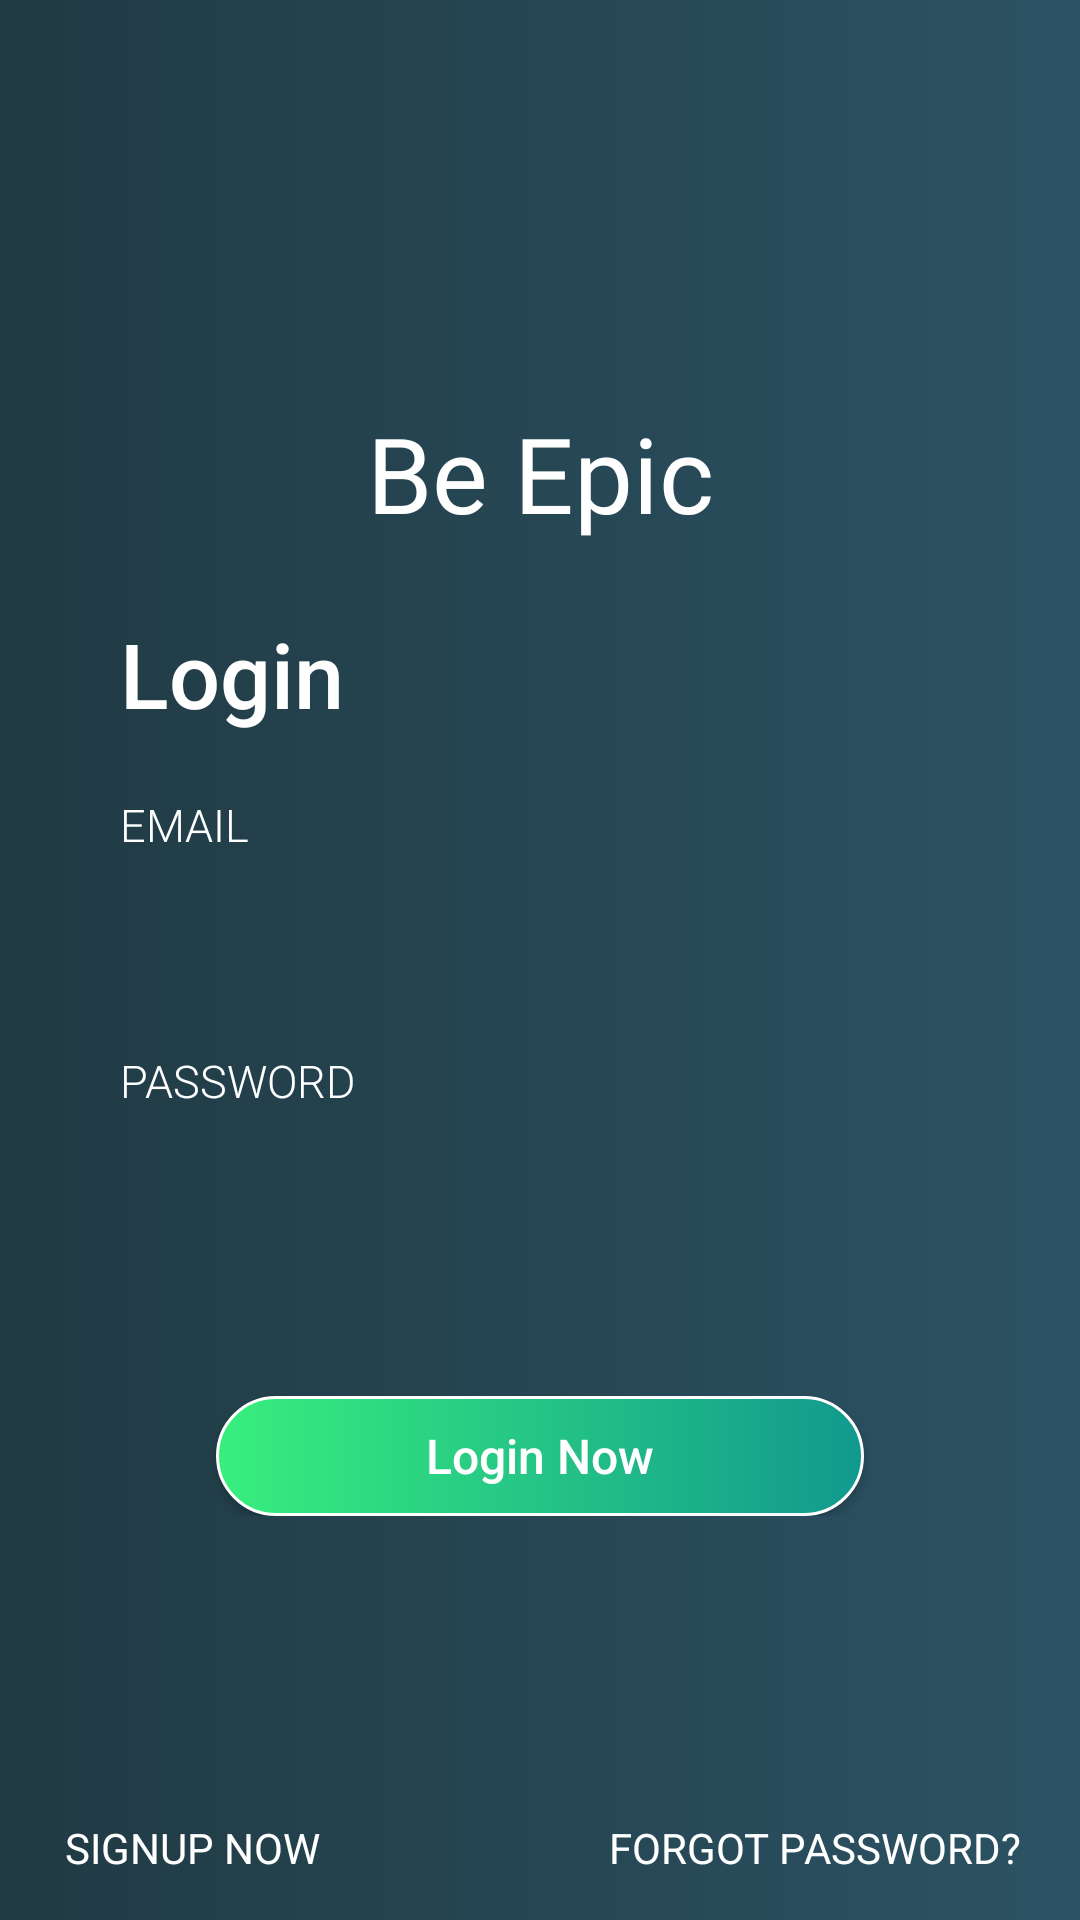

Android layout source for this screen:
<!-- AndroidManifest.xml: application theme AppTheme -->
<!-- res/layout/login_activity2.xml -->
<?xml version="1.0" encoding="utf-8"?>
<RelativeLayout xmlns:android="http://schemas.android.com/apk/res/android"
    xmlns:app="http://schemas.android.com/apk/res-auto"
    xmlns:tools="http://schemas.android.com/tools"
    android:layout_width="match_parent"
    android:layout_height="match_parent"

    android:background="@drawable/gradiant"
    >

    <RelativeLayout
        android:layout_width="wrap_content"
        android:layout_height="wrap_content"
        android:layout_centerInParent="true"
        android:layout_marginLeft="40dp"
        android:layout_marginRight="40dp">

        <TextView
            android:id="@+id/imgView_logo"

            android:layout_width="match_parent"
            android:layout_height="50dp"
            android:layout_alignParentStart="true"
            android:layout_alignParentTop="true"
            android:adjustViewBounds="true"
            android:fontFamily="@font/oleo_script_bold"
            android:scaleType="fitCenter"
            android:text="Be Epic"
            android:textAlignment="center"
            android:textColor="#fff"
            android:textSize="35sp" />

        <RelativeLayout
            android:id="@+id/rellay1"
            android:layout_width="wrap_content"
            android:layout_height="wrap_content"
            android:layout_below="@+id/imgView_logo"
            >

            <TextView
                android:id="@+id/tv_login"
                android:layout_width="wrap_content"
                android:layout_height="wrap_content"
                android:layout_marginTop="20dp"
                android:fontFamily="sans-serif-medium"
                android:text="Login"
                android:textColor="@color/white"
                android:textSize="30sp" />

            <LinearLayout
                android:id="@+id/linlay1"
                android:layout_width="match_parent"
                android:layout_height="wrap_content"
                android:layout_below="@+id/tv_login"
                android:layout_marginTop="20dp"
                android:orientation="vertical">

                <LinearLayout
                    android:layout_width="match_parent"
                    android:layout_height="wrap_content"
                    android:orientation="vertical">

                    <TextView
                        android:layout_width="wrap_content"
                        android:layout_height="wrap_content"
                        android:fontFamily="sans-serif-light"
                        android:text="Email"
                        android:textAllCaps="true"
                        android:textColor="@color/white"
                        android:textSize="15sp" />

                    <EditText
                        android:id="@+id/txtEmail"
                        android:layout_width="match_parent"
                        android:layout_height="40dp"
                        android:layout_marginTop="5dp"
                        android:background="@drawable/btn_round_point"
                        android:fontFamily="sans-serif-light"
                        android:paddingLeft="15dp"
                        android:paddingRight="15dp"
                        android:singleLine="true"
                        android:textColor="@color/white"
                        android:textSize="15sp" />

                </LinearLayout>

                <LinearLayout
                    android:layout_width="match_parent"
                    android:layout_height="wrap_content"
                    android:layout_marginTop="20dp"
                    android:orientation="vertical">

                    <TextView
                        android:layout_width="wrap_content"
                        android:layout_height="wrap_content"
                        android:fontFamily="sans-serif-light"
                        android:text="Password"
                        android:textAllCaps="true"
                        android:textColor="@color/white"
                        android:textSize="15sp" />

                    <EditText
                        android:id="@+id/txtPassword"
                        android:layout_width="match_parent"
                        android:layout_height="40dp"
                        android:layout_marginTop="5dp"
                        android:background="@drawable/btn_round_point"
                        android:fontFamily="sans-serif-light"
                        android:paddingLeft="15dp"
                        android:paddingRight="15dp"
                        android:password="true"
                        android:singleLine="true"
                        android:textColor="@color/white"
                        android:textSize="15sp" />

                </LinearLayout>

            </LinearLayout>

            <Button
                android:id="@+id/btn_LogIn"
                android:layout_width="wrap_content"
                android:layout_height="40dp"
                android:layout_below="@+id/linlay1"
                android:layout_centerHorizontal="true"
                android:layout_marginTop="50dp"
                android:background="@drawable/gradiant_button"
                android:fontFamily="sans-serif-medium"
                android:paddingLeft="70dp"
                android:paddingRight="70dp"
                android:text="Login Now"
                android:textAllCaps="false"
                android:textColor="@color/white"
                android:textSize="16sp" />

        </RelativeLayout>

    </RelativeLayout>

    <RelativeLayout
        android:id="@+id/rellay2"
        android:layout_width="match_parent"
        android:layout_height="wrap_content"
        android:layout_alignParentBottom="true"
        android:layout_marginLeft="20dp"
        android:layout_marginRight="20dp"
        >

        <Button
            android:id="@+id/btn_CrtAccount"
            android:layout_width="wrap_content"
            android:layout_height="wrap_content"
            android:background="@color/transparent"
            android:fontFamily="sans-serif"
            android:text="Signup Now"
            android:textAllCaps="true"
            android:textColor="@color/white" />

        <Button
            android:layout_width="wrap_content"
            android:layout_height="wrap_content"
            android:layout_alignParentRight="true"
            android:background="@color/transparent"
            android:fontFamily="sans-serif"
            android:text="Forgot Password?"
            android:textAllCaps="true"
            android:textColor="@color/white" />

    </RelativeLayout>

</RelativeLayout>
<!-- resources referenced by this layout -->
<resources>
  <color name="transparent">#00000000</color>
  <color name="white">#FFFFFF</color>
  <!-- drawable gradiant (drawable) -->
  <?xml version="1.0" encoding="utf-8"?>
  <selector xmlns:android="http://schemas.android.com/apk/res/android">
      <item><shape> <gradient
          android:angle="180"
  
          android:endColor="#203A43"
          android:startColor="#2C5364"
          android:type="linear"
          /></shape>
      </item>
  </selector>
  <!-- drawable gradiant_button (drawable) -->
  <?xml version="1.0" encoding="utf-8"?>
  <shape xmlns:android="http://schemas.android.com/apk/res/android">
  
      <stroke android:width="1dp" android:color="@color/white" />
      <corners android:radius="20dp"/>
      <padding android:left="0dp" android:top="0dp" android:right="0dp" android:bottom="0dp" />
      <gradient
          android:angle="180"
  
          android:endColor="#38ef7d"
          android:startColor="#11998e"
          android:type="linear"
          />
  </shape>
  <style name="AppTheme" parent="Theme.AppCompat.Light.NoActionBar">
          
          <item name="colorPrimary">@color/colorPrimary</item>
          <item name="colorPrimaryDark">@color/colorPrimaryDark</item>
          <item name="colorAccent">@color/colorAccent</item>
          <item name="android:windowAnimationStyle">@style/CustomActivityAnimation</item>
      </style>
  <color name="colorPrimary">#3E4F5F</color>
  <color name="colorPrimaryDark">#032B43</color>
  <color name="colorAccent">#3E4F5F</color>
  <style name="CustomActivityAnimation" parent="@android:style/Animation.Activity">
          <item name="android:activityOpenEnterAnimation">@anim/slide_in_right</item>
          <item name="android:activityOpenExitAnimation">@anim/slide_out_left</item>
          <item name="android:activityCloseEnterAnimation">@anim/slide_in_left</item>
          <item name="android:activityCloseExitAnimation">@anim/slide_out_right</item>
      </style>
</resources>
